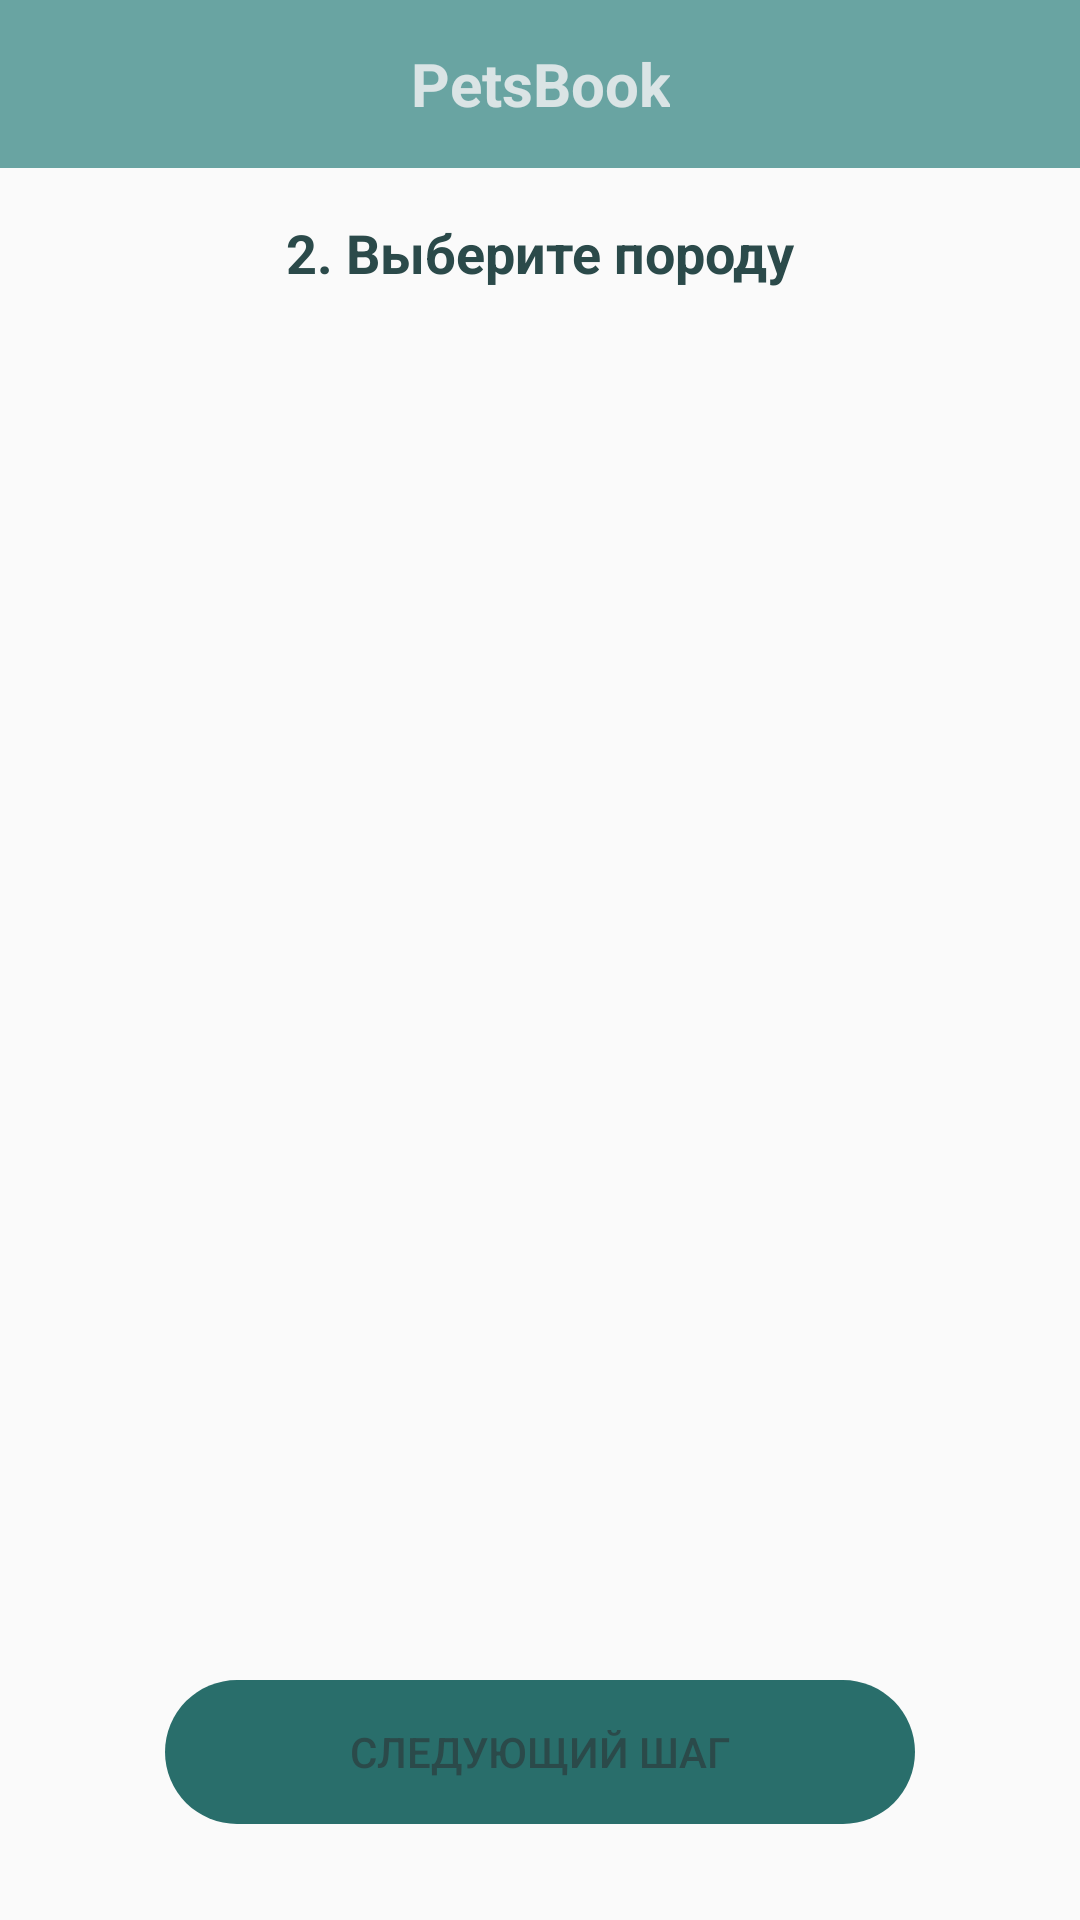

Here is an Android app screen rendered from its layout file. Give the layout XML and the strings, colors and styles it references.
<!-- AndroidManifest.xml: application theme AppTheme -->
<!-- res/layout/fragment_choose_breed.xml -->
<?xml version="1.0" encoding="utf-8"?>
<androidx.constraintlayout.widget.ConstraintLayout xmlns:android="http://schemas.android.com/apk/res/android"
    xmlns:app="http://schemas.android.com/apk/res-auto"
    xmlns:tools="http://schemas.android.com/tools"
    android:layout_width="match_parent"
    android:layout_height="match_parent">

    <include
        android:id="@+id/include"
        layout="@layout/toolbar"
        tools:layout_editor_absoluteX="-48dp"
        tools:layout_editor_absoluteY="-4dp" />

    <TextView
        android:id="@+id/textView6"
        style="@style/TextStyle"
        android:layout_width="wrap_content"
        android:layout_height="wrap_content"
        android:layout_marginTop="16dp"
        android:text="2. Выберите породу"
        android:gravity="center"
        app:layout_constraintEnd_toEndOf="parent"
        app:layout_constraintStart_toStartOf="parent"
        app:layout_constraintTop_toBottomOf="@+id/include" />

    <androidx.recyclerview.widget.RecyclerView
        android:id="@+id/rvBreeds"
        android:layout_width="0dp"
        android:layout_height="0dp"
        android:layout_marginTop="12dp"
        android:layout_marginStart="8dp"
        android:layout_marginEnd="8dp"
        app:layout_constraintBottom_toBottomOf="parent"
        app:layout_constraintEnd_toEndOf="parent"
        app:layout_constraintHorizontal_bias="0.0"
        app:layout_constraintStart_toStartOf="parent"
        app:layout_constraintTop_toBottomOf="@+id/textView6"
        app:layout_constraintVertical_bias="1.0"
        android:clipToPadding="false"
        android:paddingBottom="96dp"/>

    <Button
        android:id="@+id/bContinue2"
        style="@style/StartButtonStyle"
        android:layout_width="wrap_content"
        android:layout_height="wrap_content"
        android:layout_marginBottom="32dp"
        android:text="Следующий шаг"
        android:background="@drawable/button_shape"
        app:layout_constraintBottom_toBottomOf="@+id/rvBreeds"
        app:layout_constraintEnd_toEndOf="parent"
        app:layout_constraintStart_toStartOf="parent" />


</androidx.constraintlayout.widget.ConstraintLayout>
<!-- res/layout/toolbar.xml (included above) -->
<androidx.appcompat.widget.Toolbar xmlns:android="http://schemas.android.com/apk/res/android"
    xmlns:app="http://schemas.android.com/apk/res-auto"
    android:id="@+id/toolbar"
    android:layout_width="match_parent"
    android:layout_height="?attr/actionBarSize"
    android:clickable="false"
    android:background="@color/colorMain"
    android:fitsSystemWindows="true"
    app:popupTheme="@style/Theme.AppCompat.NoActionBar">

    <TextView
        android:id="@+id/toolbar_title"
        android:layout_width="wrap_content"
        android:layout_height="match_parent"
        android:layout_gravity="center"
        style="@style/ToolbarTextStyle"
        android:fitsSystemWindows="true"
        android:gravity="center"
        android:text="@string/app_name" />


</androidx.appcompat.widget.Toolbar>
<!-- resources referenced by this layout -->
<resources>
  <color name="colorMain">#69a4a2</color>
  <!-- drawable button_shape (drawable) -->
  <?xml version="1.0" encoding="utf-8"?>
  <shape xmlns:android="http://schemas.android.com/apk/res/android" android:shape="rectangle" >
      <corners
          android:radius="30dp" />
  
      <size
          android:width="250dp"
          android:height="30dp" />
  
  </shape>
  <string name="app_name">PetsBook</string>
  <style name="StartButtonStyle">
          <item name="android:backgroundTint">@color/colorAccent</item>
          <item name="android:textColor">@color/colorPrimaryDark</item>
      </style>
  <style name="TextStyle">
          <item name="android:textColor">@color/colorPrimaryDark</item>
          <item name="android:textSize">18sp</item>
          <item name="android:textStyle">bold</item>
      </style>
  <style name="ToolbarTextStyle">
          <item name="android:textColor">@color/colorPrimary</item>
          <item name="android:textSize">20sp</item>
          <item name="android:textStyle">bold</item>
      </style>
  <style name="AppTheme" parent="Theme.AppCompat.Light.NoActionBar">
          
          <item name="colorPrimary">@color/colorPrimary</item>
          <item name="colorPrimaryDark">@color/colorMain</item>
          <item name="colorAccent">@color/colorAccent</item>
      </style>
  <color name="colorAccent">#296e6b</color>
  <color name="colorPrimaryDark">#2b4a4a</color>
  <color name="colorPrimary">#dae4e5</color>
</resources>
